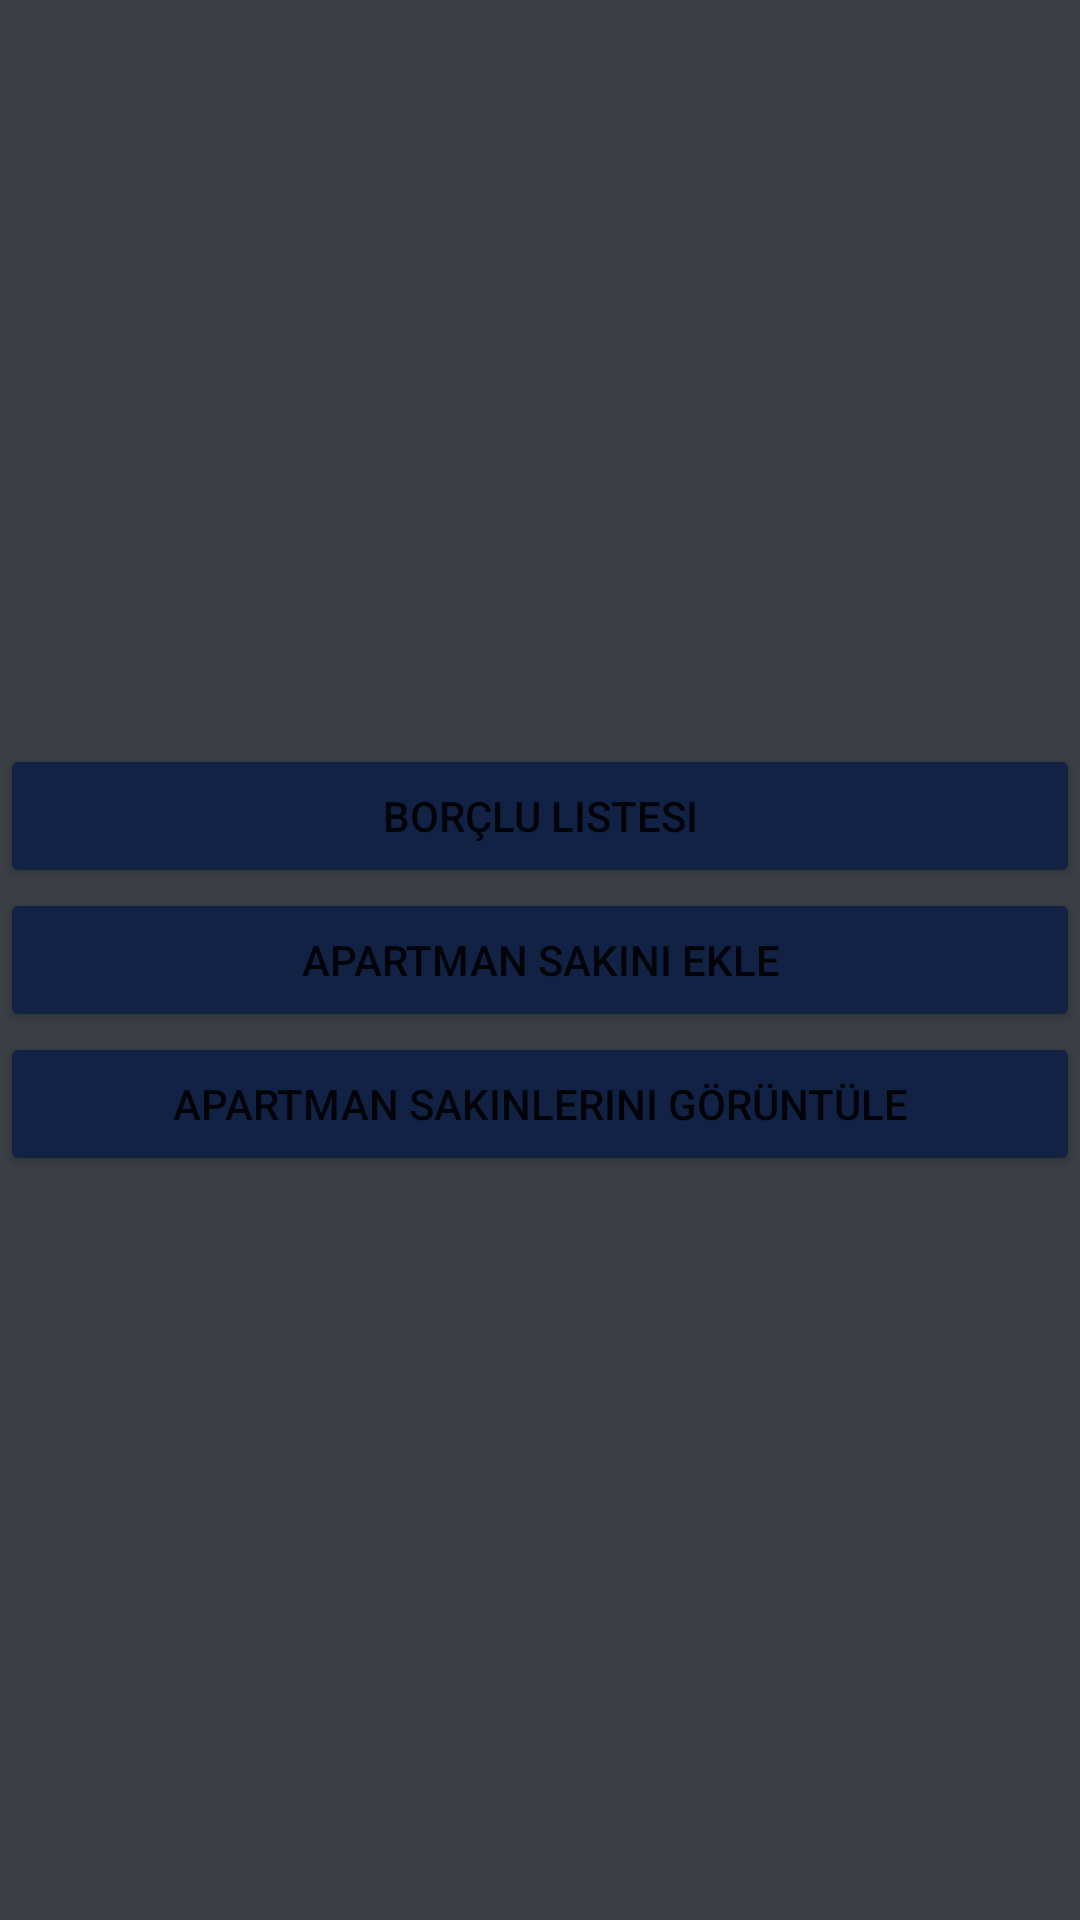

Reconstruct the res/layout file that produces this screen, plus the resources it refers to.
<!-- AndroidManifest.xml: application theme Theme.SiteYönetimiTakip -->
<!-- res/layout/activity_main.xml -->
<?xml version="1.0" encoding="utf-8"?>
<androidx.constraintlayout.widget.ConstraintLayout xmlns:android="http://schemas.android.com/apk/res/android"
    xmlns:app="http://schemas.android.com/apk/res-auto"
    xmlns:tools="http://schemas.android.com/tools"
    android:layout_width="match_parent"
    android:layout_height="match_parent"
    tools:context=".Activity.MainActivity"
    android:background="@color/background_color">

    <LinearLayout
        android:layout_width="match_parent"
        android:layout_height="match_parent"
        android:gravity="center"
        android:orientation="vertical">


        <Button
            android:id="@+id/borc_button"
            android:layout_width="match_parent"
            android:layout_height="wrap_content"
            app:layout_constraintStart_toStartOf="parent"
            app:layout_constraintEnd_toEndOf="parent"
            app:layout_constraintBottom_toBottomOf="parent"
            app:layout_constraintTop_toTopOf="parent"
            android:text="Borçlu Listesi"
            android:backgroundTint="@color/button_color"
            />

        <Button
            android:id="@+id/apartman_sakini_ekle_button"
            android:layout_width="match_parent"
            android:layout_height="wrap_content"
            app:layout_constraintStart_toStartOf="parent"
            app:layout_constraintEnd_toEndOf="parent"
            app:layout_constraintBottom_toBottomOf="parent"
            app:layout_constraintTop_toTopOf="parent"
            android:text="Apartman Sakini Ekle"
            android:backgroundTint="@color/button_color"
            />
        <Button
            android:id="@+id/apartman_sakinlerini_goster_button"
            android:layout_width="match_parent"
            android:layout_height="wrap_content"
            app:layout_constraintStart_toStartOf="parent"
            app:layout_constraintEnd_toEndOf="parent"
            app:layout_constraintBottom_toBottomOf="parent"
            app:layout_constraintTop_toTopOf="parent"
            android:text="Apartman Sakinlerini Görüntüle"
            android:backgroundTint="@color/button_color"/>

    </LinearLayout>



</androidx.constraintlayout.widget.ConstraintLayout>
<!-- resources referenced by this layout -->
<resources>
  <color name="background_color">#3B3E44</color>
  <color name="button_color">#112245</color>
  <style name="Theme.SiteYönetimiTakip" parent="Theme.MaterialComponents.DayNight.DarkActionBar">
          
          <item name="colorPrimary">@color/purple_500</item>
          <item name="colorPrimaryVariant">@color/purple_700</item>
          <item name="colorOnPrimary">@color/white</item>
          
          <item name="colorSecondary">@color/teal_200</item>
          <item name="colorSecondaryVariant">@color/teal_700</item>
          <item name="colorOnSecondary">@color/black</item>
          
          <item name="android:statusBarColor" tools:targetApi="l">?attr/colorPrimaryVariant</item>
          
      </style>
  <color name="purple_500">#FF6200EE</color>
  <color name="purple_700">#FF3700B3</color>
  <color name="white">#FFFFFFFF</color>
  <color name="teal_200">#FF03DAC5</color>
  <color name="teal_700">#FF018786</color>
  <color name="black">#FF000000</color>
</resources>
